Run: headless pygame with SDL's dummy video driver; simulated clock (each Clock.tick advances the game by its frame time, no real sleeping); random seed 0; keys injected as events and as key.get_pressed() state; no mouse input.
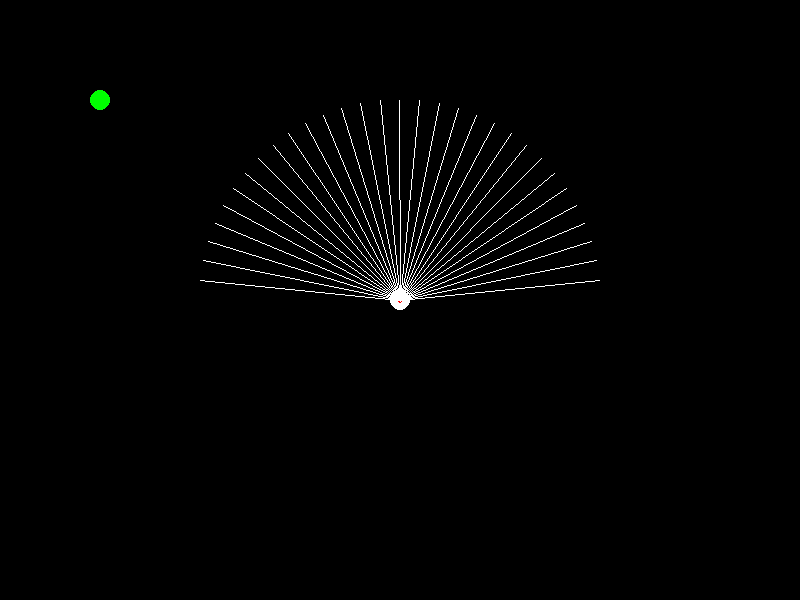
Frame 1 of 4 · flips 1–60 · no input
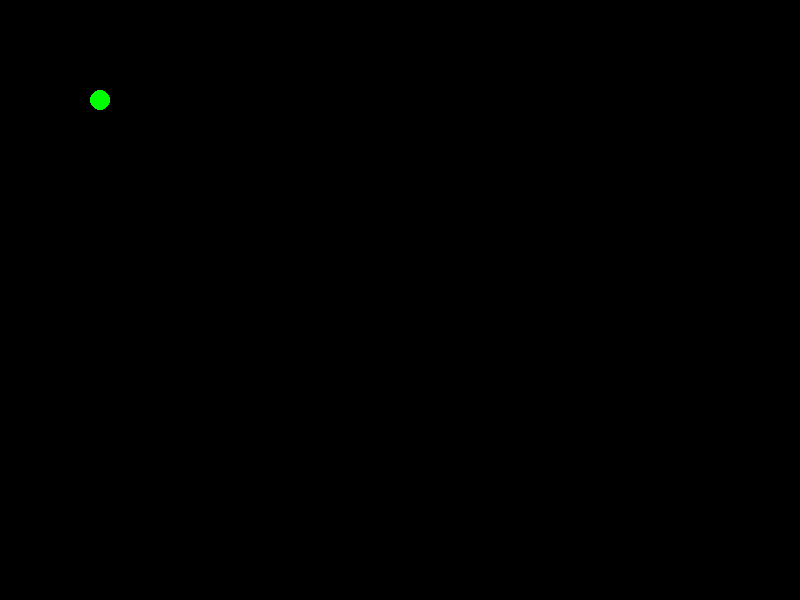
Frame 2 of 4 · flips 61–180 · tapped SPACE, RETURN · held RIGHT (→), D
Frame 3 of 4 · flips 181–300 · held DOWN (↓), S · screen unchanged from frame 2, image omitted
Frame 4 of 4 · flips 301–420 · held LEFT (←), A, UP (↑), W · screen same as frame 1, image omitted

The pygame program that drew these frames:

import pygame
import math

# Inicializa o PyGame
pygame.init()

# Configurações da tela
screen_width, screen_height = 800, 600
screen = pygame.display.set_mode((screen_width, screen_height))

# Cores
WHITE = (255, 255, 255)
RED = (255, 0, 0)
GREEN = (0, 255, 0)

# Posição inicial do agente e velocidade
agent_x, agent_y = screen_width // 2, screen_height // 2
agent_speed = 5

# Bloco de comida
food_position = (100, 100)

# Paredes (x, y, largura, altura)
walls = [
    pygame.Rect(300, 300, 200, 50),
    pygame.Rect(50, 500, 200, 50),
]

clock = pygame.time.Clock()

def cast_ray(start_pos, angle, objects):
    x, y = start_pos
    sin_angle, cos_angle = math.sin(angle), math.cos(angle)
    distance = 0
    hit = False

    while not hit and distance < 200:
        distance += 1
        check_x, check_y = x + cos_angle * distance, y + sin_angle * distance
        
        for obj in objects:
            if obj.collidepoint((check_x, check_y)):
                hit = True
                pygame.draw.circle(screen, RED, (check_x, check_y), 2)
                break

    return distance

def draw_rays(screen, start_pos, objects):
    num_rays = 64
    angle_gap = 360 / num_rays

    for i in range(num_rays):
        angle = math.radians(i * angle_gap)
        distance = cast_ray(start_pos, angle, objects)
        end_x = start_pos[0] + math.cos(angle) * distance
        end_y = start_pos[1] + math.sin(angle) * distance
        pygame.draw.line(screen, WHITE, start_pos, (end_x, end_y))

running = True
while running:
    for event in pygame.event.get():
        if event.type == pygame.QUIT:
            running = False

    # Verifica entradas do teclado
    keys = pygame.key.get_pressed()
    if keys[pygame.K_LEFT]:
        agent_x -= agent_speed
    if keys[pygame.K_RIGHT]:
        agent_x += agent_speed
    if keys[pygame.K_UP]:
        agent_y -= agent_speed
    if keys[pygame.K_DOWN]:
        agent_y += agent_speed
    if keys[pygame.K_ESCAPE]:
        running = False

    screen.fill(0)

    # Desenha paredes e comida
    # for wall in walls:
    #     pygame.draw.rect(screen, RED, wall)
    pygame.draw.circle(screen, GREEN, food_position, 10)

    # Desenha o agente
    pygame.draw.circle(screen, WHITE, (agent_x, agent_y), 10)

    # Desenha raios de visão
    objects = walls.copy()
    draw_rays(screen, (agent_x, agent_y), objects)

    pygame.display.flip()
    clock.tick(60)

pygame.quit()
